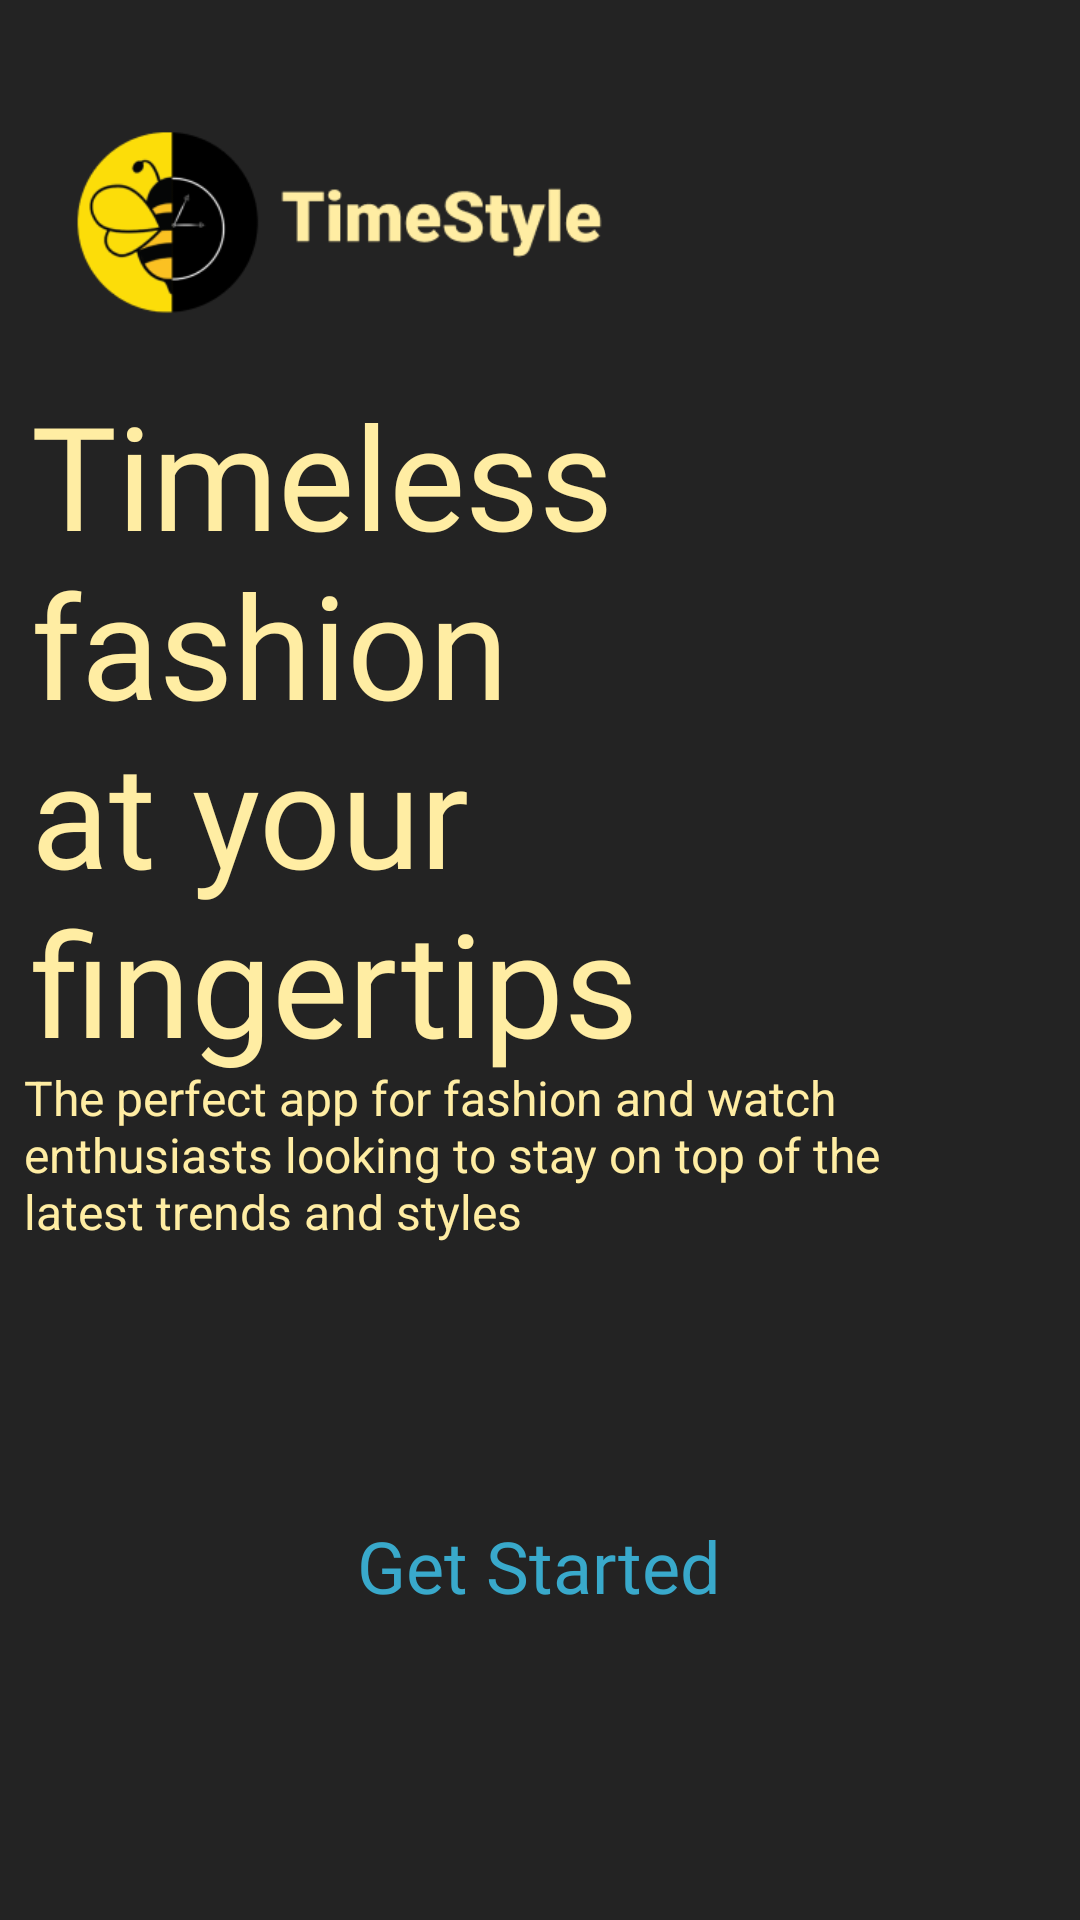

Android layout source for this screen:
<!-- AndroidManifest.xml: application theme Theme.TimeStyle -->
<!-- res/layout/activity_start.xml -->
<?xml version="1.0" encoding="utf-8"?>
<androidx.constraintlayout.widget.ConstraintLayout xmlns:android="http://schemas.android.com/apk/res/android"
    xmlns:app="http://schemas.android.com/apk/res-auto"
    xmlns:tools="http://schemas.android.com/tools"
    android:layout_width="match_parent"
    android:layout_height="match_parent"
    android:background="#232323"
    tools:context=".GetStartedActivity">

    <ImageView
        android:id="@+id/imageView2"
        android:layout_width="242dp"
        android:layout_height="90dp"
        app:layout_constraintBottom_toBottomOf="parent"
        app:layout_constraintEnd_toEndOf="parent"
        app:layout_constraintHorizontal_bias="0.0"
        app:layout_constraintStart_toStartOf="parent"
        app:layout_constraintTop_toTopOf="parent"
        app:layout_constraintVertical_bias="0.049"
        app:srcCompat="@drawable/head" />

    <TextView
        android:id="@+id/textView"
        android:layout_width="264dp"
        android:layout_height="257dp"
        android:fontFamily="@font/roboto_black"
        android:text="Timeless fashion at your fingertips"
        android:textColor="#FFEDA3"
        android:textSize="48sp"
        app:layout_constraintBottom_toBottomOf="parent"
        app:layout_constraintEnd_toEndOf="parent"
        app:layout_constraintHorizontal_bias="0.108"
        app:layout_constraintStart_toStartOf="parent"
        app:layout_constraintTop_toTopOf="parent"
        app:layout_constraintVertical_bias="0.329" />

    <TextView
        android:id="@+id/textView2"
        android:layout_width="wrap_content"
        android:layout_height="wrap_content"
        android:fontFamily="@font/roboto_condensed_bold"
        android:text="Get Started"
        android:textColor="#39A9CB"
        android:textSize="24sp"
        android:onClick="getStarted"
        app:layout_constraintBottom_toBottomOf="parent"
        app:layout_constraintEnd_toEndOf="parent"
        app:layout_constraintHorizontal_bias="0.498"
        app:layout_constraintStart_toStartOf="parent"
        app:layout_constraintTop_toTopOf="parent"
        app:layout_constraintVertical_bias="0.832" />

    <TextView
        android:id="@+id/textView3"
        android:layout_width="311dp"
        android:layout_height="80dp"
        android:text="The perfect app for fashion and watch enthusiasts looking to stay on top of the latest trends and styles"
        android:textColor="#FFEDA3"
        android:textSize="16sp"
        app:layout_constraintBottom_toBottomOf="parent"
        app:layout_constraintEnd_toEndOf="parent"
        app:layout_constraintHorizontal_bias="0.16"
        app:layout_constraintStart_toStartOf="parent"
        app:layout_constraintTop_toTopOf="parent"
        app:layout_constraintVertical_bias="0.634" />
</androidx.constraintlayout.widget.ConstraintLayout>
<!-- resources referenced by this layout -->
<resources>
  <!-- drawable head: png bitmap (drawable, 12723 bytes) -->
  <style name="Theme.TimeStyle" parent="Base.Theme.TimeStyle" />
  <style name="Base.Theme.TimeStyle" parent="Theme.AppCompat.DayNight.NoActionBar">
          
          
      </style>
</resources>
